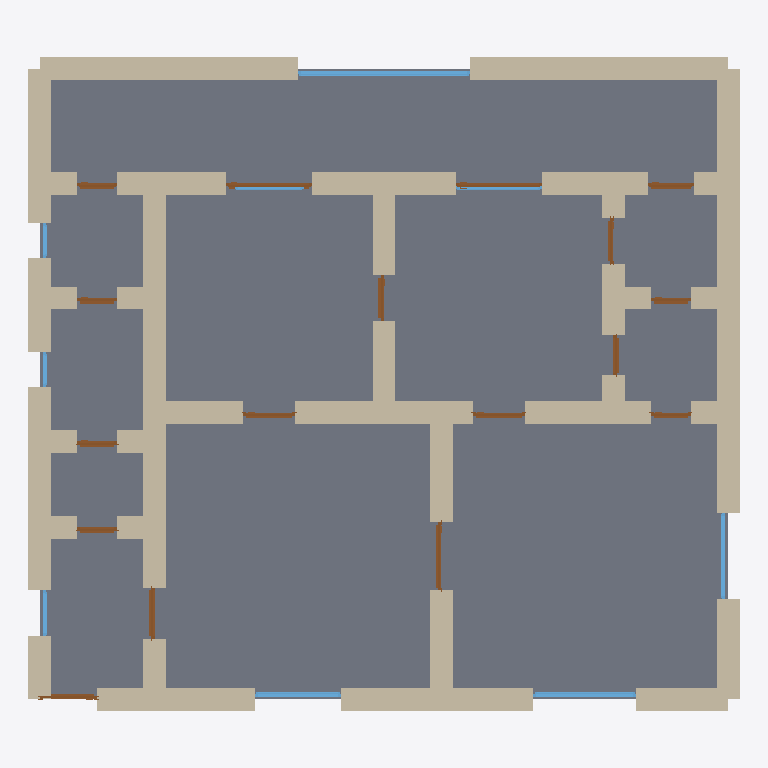
Plan cut of the same IFC building model at storey 'Ground Floor' (level 0.00 m, cut at 1.40 m), seen from above with north up, elements coloured by IFC class: 48 walls (beige), 17 doors (brown), 9 windows (light blue), 1 slab (grey). Cut surfaces are drawn darker.
Extent 12.4 m × 11.4 m × 2.6 m (x, y, z). Storeys (1): Ground Floor at 0.00 m. Elements (75): 48 IfcWall, 17 IfcDoor, 9 IfcWindow, 1 IfcSlab.

HEADER;
FILE_DESCRIPTION(('ViewDefinition[DesignTransferView]'),'2;1');
FILE_NAME('/dev/null','2026-05-05T20:34:04+05:30',(''),(''),'IfcOpenShell 0.8.5','IfcOpenShell 0.8.5','Nobody');
FILE_SCHEMA(('IFC4'));
ENDSEC;
DATA;
#1=IFCPROJECT('2GIh1KjsL5D86alux$PeG$',$,'A Padstow Cornish cottage 3-bed — granite stone walls, slate',$,$,$,$,(#10),#5);
#12=IFCSITE('2tPrk6_DH2iuVkoXaS2Nld',$,'Site',$,$,$,$,$,$,$,$,$,$,$);
#13=IFCBUILDING('2cUn5ylhvE1ggiEMK3O0KT',$,'Building',$,$,$,$,$,$,$,$,$);
#16=IFCBUILDINGSTOREY('3LLMNyLovBNASf6qLKtk2Q',$,'Ground Floor',$,$,#22,$,$,$,$);
#3307=IFCSLAB('0HKgIM1Zf9$vjjsEJZhSNy',$,'Floor',$,$,#3324,#3319,$,.FLOOR.);
#112=IFCWALL('0wNz9CLkH8BgAHvkIv8npV',$,'Exterior Wall',$,$,#133,#128,$,$);
#134=IFCWALL('0gDBgBwz16VBHl20gY3_QE',$,'Exterior Wall',$,$,#155,#150,$,$);
#156=IFCWALL('16pv6Mj9z8u99wYPE7bSTU',$,'Exterior Wall',$,$,#177,#172,$,$);
#222=IFCWALL('2Dgp5rMDT2ax2V$OtPZ6yk',$,'Exterior Wall',$,$,#243,#238,$,$);
#46=IFCWALL('0ttWyupDT6k9CfLZbuB9tg',$,'Exterior Wall',$,$,#67,#62,$,$);
#23=IFCWALL('3kanFcYWPAIwp95qaSWMJb',$,'Exterior Wall',$,$,#45,#39,$,$);
#178=IFCWALL('1PC0OfqkjB4uxiqWh6SkUN',$,'Exterior Wall',$,$,#199,#194,$,$);
#640=IFCWALL('2$8VsqJTj409ky2JhYFXdY',$,'Interior Wall',$,$,#661,#656,$,$);
#376=IFCWALL('3Z_t2GPfn5UAubk4K8sPAe',$,'Interior Wall',$,$,#397,#392,$,$);
#882=IFCWALL('2EgkgA3hHD0g_sPnn8bzJK',$,'Interior Wall',$,$,#903,#898,$,$);
#90=IFCWALL('2s5eTxrqD2HvbMngLVSyqa',$,'Exterior Wall',$,$,#111,#106,$,$);
#354=IFCWALL('0PBCdQH_vBWxk5Z$f11E4y',$,'Interior Wall',$,$,#375,#370,$,$);
#200=IFCWALL('1rP2A8tPbC$w73BmPP4baq',$,'Exterior Wall',$,$,#221,#216,$,$);
#398=IFCWALL('2pAai7jBL0B8IjiP0Qqhys',$,'Interior Wall',$,$,#419,#414,$,$);
#816=IFCWALL('30762q3T152hvAvdyzVsQ6',$,'Interior Wall',$,$,#837,#832,$,$);
#420=IFCWALL('3Q6Ml2$P98UQUKYOZzRZEA',$,'Interior Wall',$,$,#441,#436,$,$);
#552=IFCWALL('2Dwk31dvr7dhhzTcq1m2CA',$,'Interior Wall',$,$,#573,#568,$,$);
#68=IFCWALL('0XKAfZmBn0curnwByhn71U',$,'Exterior Wall',$,$,#89,#84,$,$);
#464=IFCWALL('0zVVNpwxj6QRjr279Kw6lZ',$,'Interior Wall',$,$,#485,#480,$,$);
#794=IFCWALL('3Dt_FmXFL3nuZqMNxq4NrS',$,'Interior Wall',$,$,#815,#810,$,$);
#860=IFCWALL('2rPyfPJ818mhRIera9kNJK',$,'Interior Wall',$,$,#881,#876,$,$);
#838=IFCWALL('0aIwScEKz0F9g8RvlugRV$',$,'Interior Wall',$,$,#859,#854,$,$);
#970=IFCWALL('0$FCQUlkX51xmLxgZ7CNj6',$,'Interior Wall',$,$,#991,#986,$,$);
#948=IFCWALL('1pHtsLcs98zuzcqlWK4mE2',$,'Interior Wall',$,$,#969,#964,$,$);
#244=IFCWALL('3JCpU__45Awgk3cabcDOMX',$,'Exterior Wall',$,$,#265,#260,$,$);
#288=IFCWALL('0P4TD5k2T7teq2C1VT8T4O',$,'Interior Wall',$,$,#309,#304,$,$);
#442=IFCWALL('12DnWtB15C8RhUTs9N3qkt',$,'Interior Wall',$,$,#463,#458,$,$);
#266=IFCWALL('0uSopL2WHA3Rp37HIpdahW',$,'Interior Wall',$,$,#287,#282,$,$);
#530=IFCWALL('1BI$tZw8jCpfl6ITpjUxpI',$,'Interior Wall',$,$,#551,#546,$,$);
#2800=IFCWINDOW('0KwENX7412AACpuCbhi2cV',$,'Window',$,$,#2854,#2849,$,1.2,3.0,$,$,$);
#728=IFCWALL('0wvEJme6P5h8dc266w130Q',$,'Interior Wall',$,$,#749,#744,$,$);
#926=IFCWALL('0HLazqViD5pvRSaNRhbBGp',$,'Interior Wall',$,$,#947,#942,$,$);
#1036=IFCWALL('100nLqtwzCavP9Wyw_M9Rs',$,'Interior Wall',$,$,#1057,#1052,$,$);
#310=IFCWALL('3uEBQuHlnFLfxb9FcQF4JN',$,'Interior Wall',$,$,#331,#326,$,$);
#750=IFCWALL('0D2SSBeGX5$94UpqPbfxQy',$,'Interior Wall',$,$,#771,#766,$,$);
#662=IFCWALL('3ijdRosmD5phnl2CT_9DgM',$,'Interior Wall',$,$,#683,#678,$,$);
#1014=IFCWALL('3pS0gpl7j38xKYwILwr$y3',$,'Interior Wall',$,$,#1035,#1030,$,$);
#904=IFCWALL('3v7QOdMJT3CvIXYbBQIHrh',$,'Interior Wall',$,$,#925,#920,$,$);
#574=IFCWALL('3Q9U6mJF1CHe9AaTkdhha0',$,'Interior Wall',$,$,#595,#590,$,$);
#1058=IFCWALL('3tCblxaUzD9wBbkh8sF9vl',$,'Interior Wall',$,$,#1079,#1074,$,$);
#332=IFCWALL('3CIlM3wBn6ewGDZY7a_C0H',$,'Interior Wall',$,$,#353,#348,$,$);
#508=IFCWALL('0gZST34efEGxMBHVFPZMxm',$,'Interior Wall',$,$,#529,#524,$,$);
#618=IFCWALL('3fa_8cI0v8oxzqEq8FaBRL',$,'Interior Wall',$,$,#639,#634,$,$);
#596=IFCWALL('0bH$oSdej1fOUHT9DGF7VM',$,'Interior Wall',$,$,#617,#612,$,$);
#772=IFCWALL('22tM6J_qL6_uWAn645V$DX',$,'Interior Wall',$,$,#793,#788,$,$);
#684=IFCWALL('3R50ecIND1BA3SIaue7FrV',$,'Interior Wall',$,$,#705,#700,$,$);
#706=IFCWALL('0qrTzx$MnEQuy7OLeWoG2G',$,'Interior Wall',$,$,#727,#722,$,$);
#992=IFCWALL('37iJubdXT5fQpJ4_VkxujE',$,'Interior Wall',$,$,#1013,#1008,$,$);
#486=IFCWALL('0kHFT1Cw5DKPJfFulztylw',$,'Interior Wall',$,$,#507,#502,$,$);
#2580=IFCWINDOW('2_prkeKt13BgeVolcLU1Fi',$,'Window',$,$,#2634,#2629,$,1.2,1.8,$,$,$);
#2525=IFCWINDOW('3J82N$Z6H9OAzR__SW1bjG',$,'Window',$,$,#2579,#2574,$,1.2,1.5,$,$,$);
#2185=IFCDOOR('2rlSC6g_vEMhTQIzGf8q_Q',$,'Door',$,$,#2269,#2264,$,2.1,1.5,$,$,$);
#2270=IFCDOOR('2jZXjC79LFOgkk8wWde1cs',$,'Door',$,$,#2354,#2349,$,2.1,1.5,$,$,$);
#1420=IFCDOOR('0Q4yChtIT1Nhqx9ZT0eCUk',$,'Door',$,$,#1504,#1499,$,2.1,1.2,$,$,$);
#2635=IFCWINDOW('2RlFpU4pvCQfdUYcLPsj92',$,'Window',$,$,#2689,#2684,$,1.2,1.5,$,$,$);
#1165=IFCDOOR('3ZNDK6Zc50vv2V3SeSEd01',$,'Door',$,$,#1249,#1244,$,2.1,0.9,$,$,$);
#1080=IFCDOOR('2Bkf6Jjb12vA5Mnrb096UW',$,'Door',$,$,#1164,#1159,$,2.1,1.0,$,$,$);
#2355=IFCDOOR('28nagnDLbDuxQqcFSkPhnv',$,'Door',$,$,#2439,#2434,$,2.1,0.8,$,$,$);
#1760=IFCDOOR('0T75xN9QbCGhv_hkrJ$7f2',$,'Door',$,$,#1844,#1839,$,2.1,0.8,$,$,$);
#1505=IFCDOOR('3QjQ7MS2f9IP0VRMhcMFr0',$,'Door',$,$,#1589,#1584,$,2.1,0.9,$,$,$);
#1590=IFCDOOR('0tjMtsC_HCagHYbgoJPtQG',$,'Door',$,$,#1674,#1669,$,2.1,0.9,$,$,$);
#2745=IFCWINDOW('135yYERLPFQAQyNvhsxn$k',$,'Window',$,$,#2799,#2794,$,1.2,1.5,$,$,$);
#1335=IFCDOOR('1Ad2JbaMHC3RtB3Cijp1cD',$,'Door',$,$,#1419,#1414,$,2.1,0.7,$,$,$);
#1930=IFCDOOR('3ZqF1acDP7QODuOGdoYR2v',$,'Door',$,$,#2014,#2009,$,2.1,0.8,$,$,$);
#1845=IFCDOOR('2QThgXFG1FagQ70vDx_V9X',$,'Door',$,$,#1929,#1924,$,2.1,0.7,$,$,$);
#2440=IFCDOOR('1x9o2FvC53L9We0zhs5YWK',$,'Door',$,$,#2524,#2519,$,2.1,0.7,$,$,$);
#1250=IFCDOOR('1FI7Md6sf7NRw0azuppbJ8',$,'Door',$,$,#1334,#1329,$,2.1,0.7,$,$,$);
#2015=IFCDOOR('1pgtmm7dvAyBJq7Oi$tL6i',$,'Door',$,$,#2099,#2094,$,2.1,0.7,$,$,$);
#2100=IFCDOOR('1DnavfR1j6cvnGEVnBMOHz',$,'Door',$,$,#2184,#2179,$,2.1,0.7,$,$,$);
#1675=IFCDOOR('3gY9HjZID3og8GsBqMIutI',$,'Door',$,$,#1759,#1754,$,2.1,0.7,$,$,$);
#2690=IFCWINDOW('2DKiceSlf8tQC9qHqgjrcD',$,'Window',$,$,#2744,#2739,$,1.2,1.2,$,$,$);
#2965=IFCWINDOW('11u$32FurD7OB7lL_nsme0',$,'Window',$,$,#3019,#3014,$,1.2,0.8,$,$,$);
#2910=IFCWINDOW('2toVlTVCPFtu3$LIs1sE0q',$,'Window',$,$,#2964,#2959,$,1.2,0.6,$,$,$);
#2855=IFCWINDOW('0470lcYQ1EGB_$pzBRa9Px',$,'Window',$,$,#2909,#2904,$,1.2,0.6,$,$,$);
ENDSEC;
